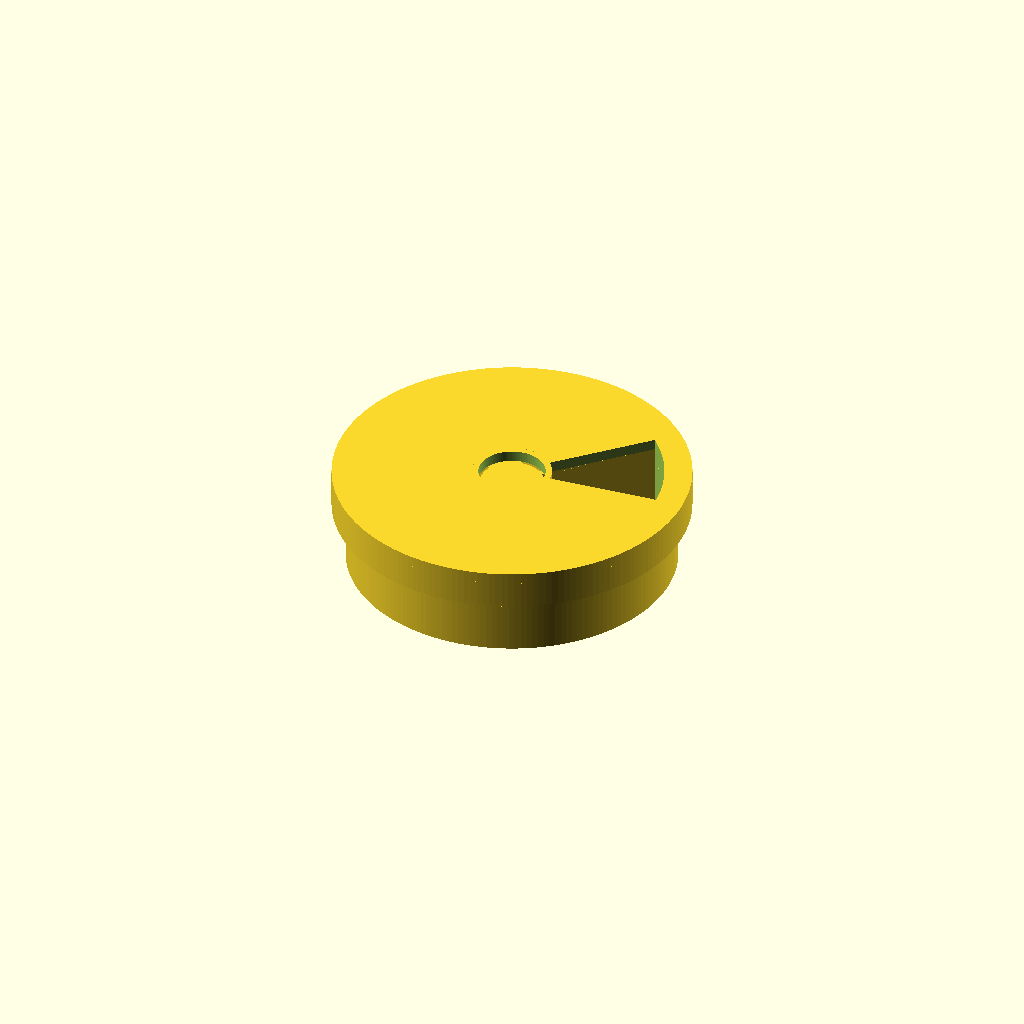
Cell 1: rendered with the file's own defaults.
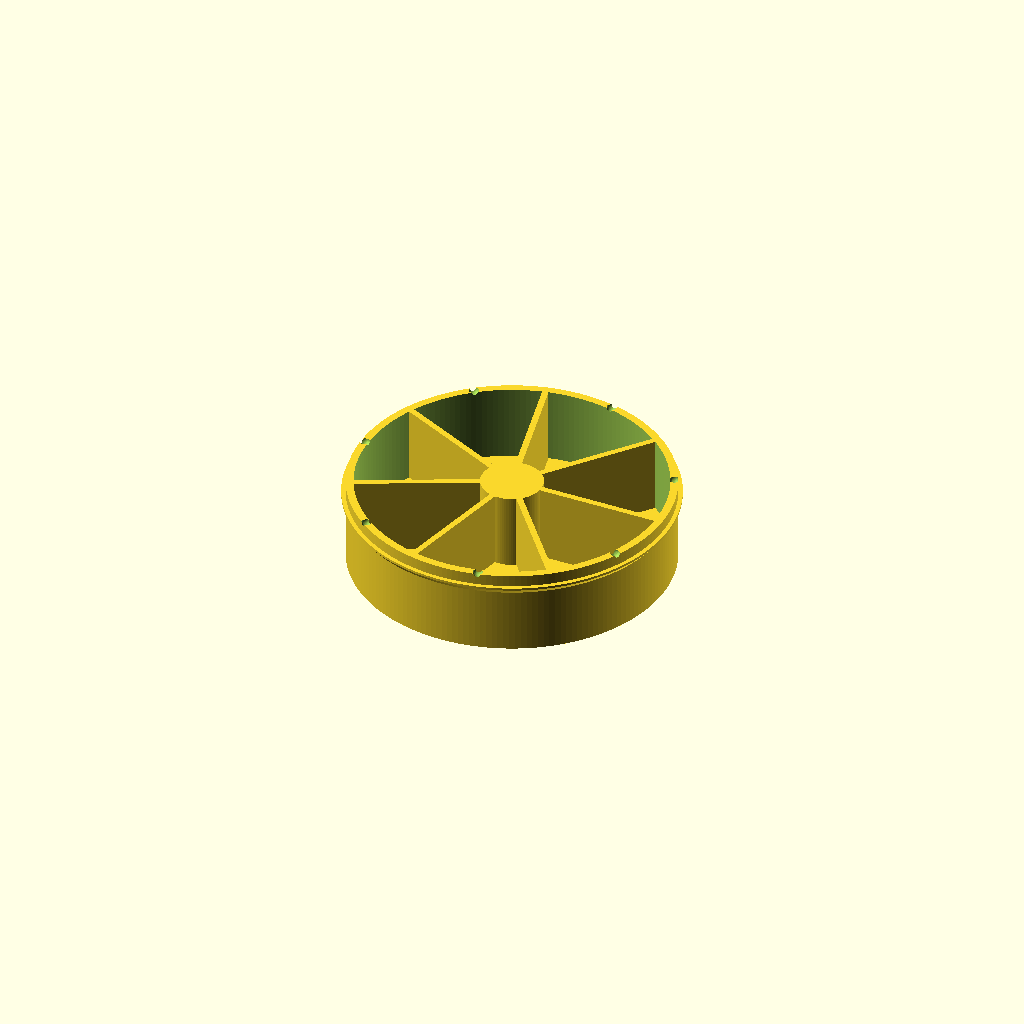
Cell 2: the same model with part = "base".
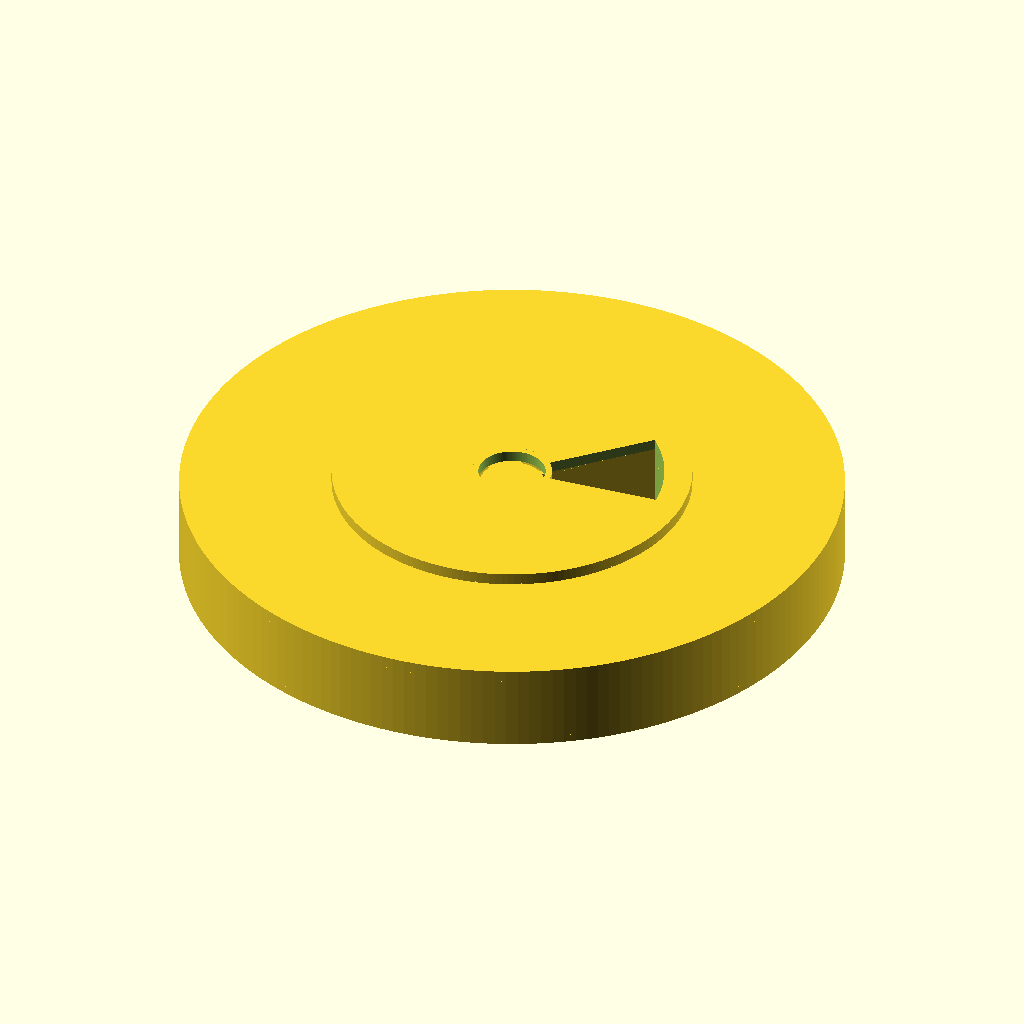
Cell 3 — base_wall_outer set to 83, the other parameters unchanged.
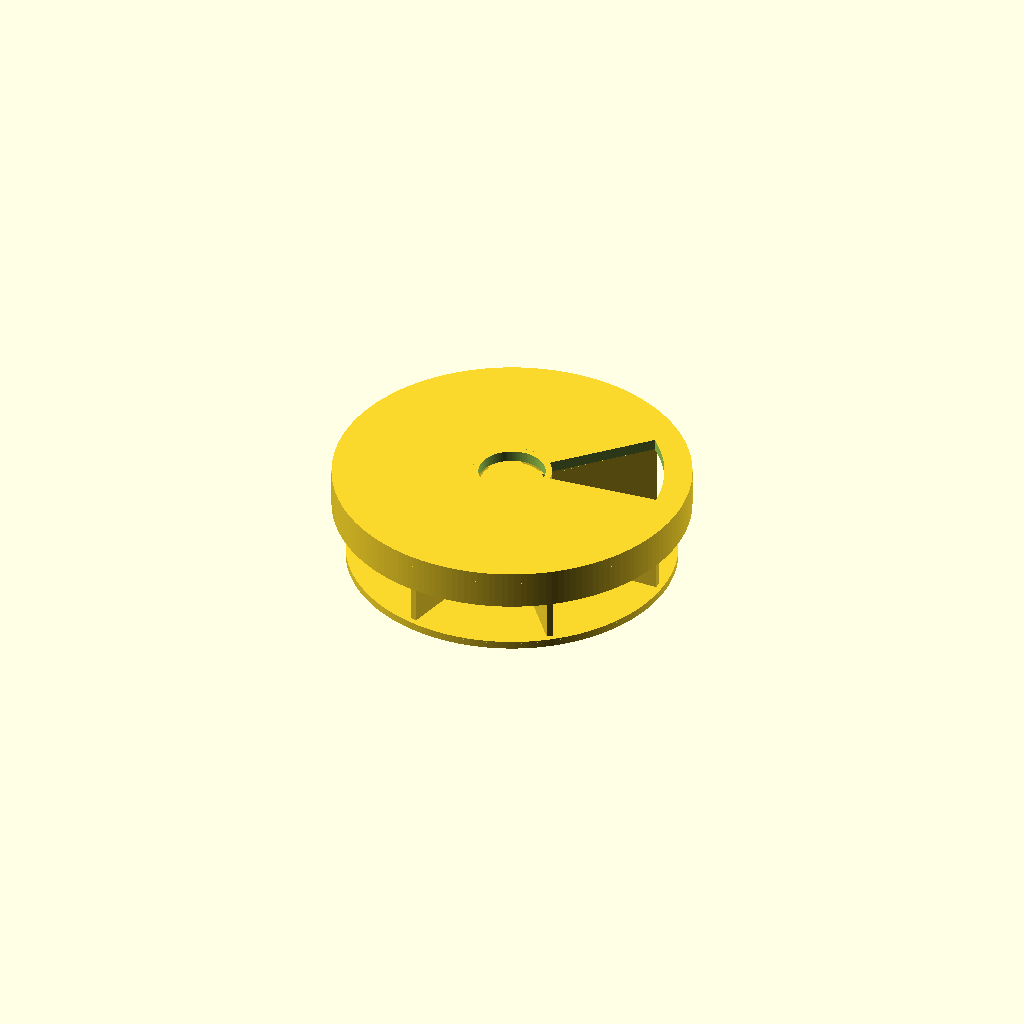
Cell 4: the same model with base_wall_inner = 79.
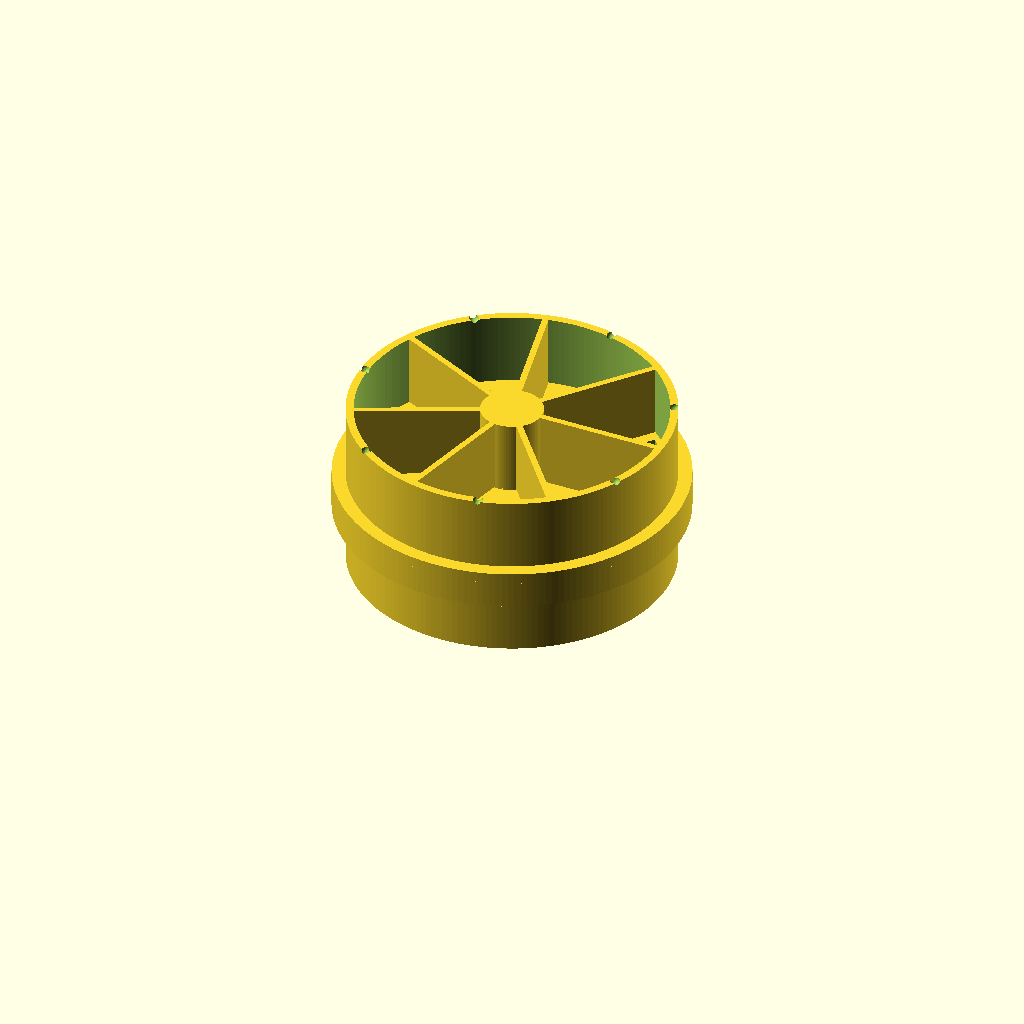
Cell 5: the same model with base_h = 44.
One fixed orthographic camera (rotation 55°, 0°, 25°; colour scheme Cornfield) for every cell.
Source of the model, results/stress/pill_box/20261103T034711Z/verify/1ac5604fa69ce3c0/src/model.scad:
/* Weekly pill box with turning lid - PLA, no supports, 0.4 nozzle */
part = "assembly"; // [base, lid, assembly]

base_wall_outer = 41.5;
base_wall_inner = 39.5;
base_h = 22;
base_bottom_t = 2;
flange_outer = 42.6;
flange_top = 19;
flange_mid = 18.4;
flange_bot = 17;
hub_r = 8;
divider_t = 1.6;
divider_r0 = 7;
divider_r1 = 40;
notch_r = 40.5;
notch_rad = 1.3;
bump_rad = 1.0;
lid_outer = 45;
lid_skirt_inner = 43;
lid_disc_t = 2.8;
lid_skirt_h = 7.0;
lid_lip_tip_r = 42.2;
lid_lip_low_z_print = 8.3;
lid_lip_top_z_print = 9.8;
center_hole_r = 8.4;
opening_inner = 10;
opening_outer = 38;
opening_half_ang = 20;
assembly_lid_top = 25;
align_ang = 360/14;

cadverify_only = "";
module instance(name, part, unit = 1) {
    echo(cadverify_instance = [name, part, unit]);
    if (cadverify_only == "" || cadverify_only == name) children();
}

module base_geometry() {
    difference() {
        union() {
            cylinder(r = base_wall_outer, h = base_bottom_t, $fn = 180);
            difference() {
                cylinder(r = base_wall_outer, h = base_h, $fn = 180);
                translate([0, 0, base_bottom_t - 0.5])
                    cylinder(r = base_wall_inner, h = base_h, $fn = 180);
            }
            rotate_extrude($fn = 180)
                polygon(points = [
                    [base_wall_outer, flange_bot],
                    [flange_outer, flange_mid],
                    [flange_outer, flange_top],
                    [base_wall_outer, flange_top]
                ]);
            cylinder(r = hub_r, h = base_h, $fn = 96);
            for (k = [0:6]) {
                rotate([0, 0, k*360/7])
                    translate([divider_r0, -divider_t/2, base_bottom_t])
                        cube([divider_r1 - divider_r0, divider_t, base_h - base_bottom_t]);
            }
        }
        for (k = [0:6])
            translate([notch_r*cos((k+0.5)*360/7), notch_r*sin((k+0.5)*360/7), base_h])
                sphere(r = notch_rad, $fn = 32);
    }
}

module lid_geometry() {
    difference() {
        union() {
            cylinder(r = lid_outer, h = lid_disc_t, $fn = 180);
            translate([0, 0, lid_disc_t])
                difference() {
                    cylinder(r = lid_outer, h = lid_skirt_h, $fn = 180);
                    translate([0, 0, -0.5])
                        cylinder(r = lid_skirt_inner, h = lid_skirt_h+1, $fn = 180);
                }
            rotate_extrude($fn = 180)
                polygon(points = [
                    [lid_skirt_inner, lid_lip_low_z_print],
                    [lid_skirt_inner, lid_lip_top_z_print],
                    [lid_lip_tip_r, lid_lip_top_z_print]
                ]);
            translate([notch_r, 0, lid_disc_t])
                sphere(r = bump_rad, $fn = 32);
        }
        translate([0, 0, -1])
            cylinder(r = center_hole_r, h = lid_disc_t+2, $fn = 96);
        translate([0, 0, -1])
            difference() {
                intersection() {
                    linear_extrude(height = lid_disc_t+2)
                        polygon(points = [
                            [0, 0],
                            [50*cos(-opening_half_ang), 50*sin(-opening_half_ang)],
                            [50*cos(opening_half_ang), 50*sin(opening_half_ang)]
                        ]);
                    cylinder(r = opening_outer, h = lid_disc_t+2, $fn = 128);
                }
                cylinder(r = opening_inner, h = lid_disc_t+4, $fn = 96);
            }
    }
}

if (part == "base") {
    echo(cadverify_spec = [
        ["bounds", [[-42.6, -42.6, 0], [42.6, 42.6, 22]]],
        ["bodies", 1],
        ["through_holes", 0],
        ["support_faces", [["bed", "-z", 4000]]],
        ["overhangs_allowed", []],
        ["copies", 1],
        ["details", [
            ["outer_wall", "thickness", [42.5, 10, 10], [-1, 0, 0], 2.0],
            ["floor", "thickness", [20, 5, -1], [0, 0, 1], 2.0],
            ["divider", "material", [[15, -0.7, 10], [25, 0.7, 14]], 0.9],
            ["hub", "material", [[-2, -2, 5], [2, 2, 10]], 0.9],
            ["compartment", "void", [[21, 9, 5], [26, 13, 15]], 0.9],
            ["notch", "void", [[35.989, 17.072, 21.5], [36.989, 18.072, 22.0]], 0.9]
        ]]
    ]);
    base_geometry();
} else if (part == "lid") {
    echo(cadverify_spec = [
        ["bounds", [[-45, -45, 0], [45, 45, 9.8]]],
        ["bodies", 1],
        ["through_holes", 2],
        ["support_faces", [["bed", "-z", 4000]]],
        ["overhangs_allowed", []],
        ["copies", 1],
        ["details", [
            ["top", "thickness", [0, 20, -1], [0, 0, 1], 2.8],
            ["skirt", "thickness", [46, 0, 6], [-1, 0, 0], 2.0],
            ["center_hole", "hole", [0, 0, -1], [0, 0, 1], [[0, 16.8], [2.0, 16.8]]],
            ["opening", "void", [[15, -2, 0.5], [30, 2, 2.5]], 0.9],
            ["bump", "material", [[40.0, -0.5, 2.8], [41.0, 0.5, 3.3]], 0.9],
            ["lip", "material", [[42.5, -0.3, 9.5], [42.9, 0.3, 9.7]], 0.9]
        ]]
    ]);
    lid_geometry();
} else if (part == "assembly") {
    echo(cadverify_spec = [
        ["bounds", [[-45, -45, 0], [45, 45, 25]]],
        ["support_faces", [["bed", "-z", 4000]]],
        ["allowed_interferences", []],
        ["motions", [
            ["lid_turn", ["lid"], "rotate", [0, 0, 0], [0, 0, 1], [0, 360],
                ["flex", [["lid", "base", 1.0, "detent bump rides over rim"]]],
                ["rests", [0, 51.428571, 102.857142, 154.285714, 205.714285, 257.142857, 308.571428, 360]]
            ]
        ]],
        ["assembly_order", [
            [["base"], [0, 0, 0]],
            [["lid"], [0, 0, -1], ["flex", [["lid", "base", 1.0, "lip snaps over flange"]]]]
        ]],
        ["held", ["lid"]]
    ]);
    instance("base", "base") base_geometry();
    instance("lid", "lid") translate([0, 0, assembly_lid_top]) rotate([0, 0, align_ang]) rotate([180, 0, 0]) lid_geometry();
}
Customizer parameters (derived from the source; name, type, default, range or options):
part: string, default "assembly", options "base", "lid", "assembly"
base_wall_outer: number, default 41.5
base_wall_inner: number, default 39.5
base_h: number, default 22
base_bottom_t: number, default 2
flange_outer: number, default 42.6
flange_top: number, default 19
flange_mid: number, default 18.4
flange_bot: number, default 17
hub_r: number, default 8
divider_t: number, default 1.6
divider_r0: number, default 7
divider_r1: number, default 40
notch_r: number, default 40.5
notch_rad: number, default 1.3
bump_rad: number, default 1
lid_outer: number, default 45
lid_skirt_inner: number, default 43
lid_disc_t: number, default 2.8
lid_skirt_h: number, default 7
lid_lip_tip_r: number, default 42.2
lid_lip_low_z_print: number, default 8.3
lid_lip_top_z_print: number, default 9.8
center_hole_r: number, default 8.4
opening_inner: number, default 10
opening_outer: number, default 38
opening_half_ang: number, default 20
assembly_lid_top: number, default 25
cadverify_only: string, default ""
